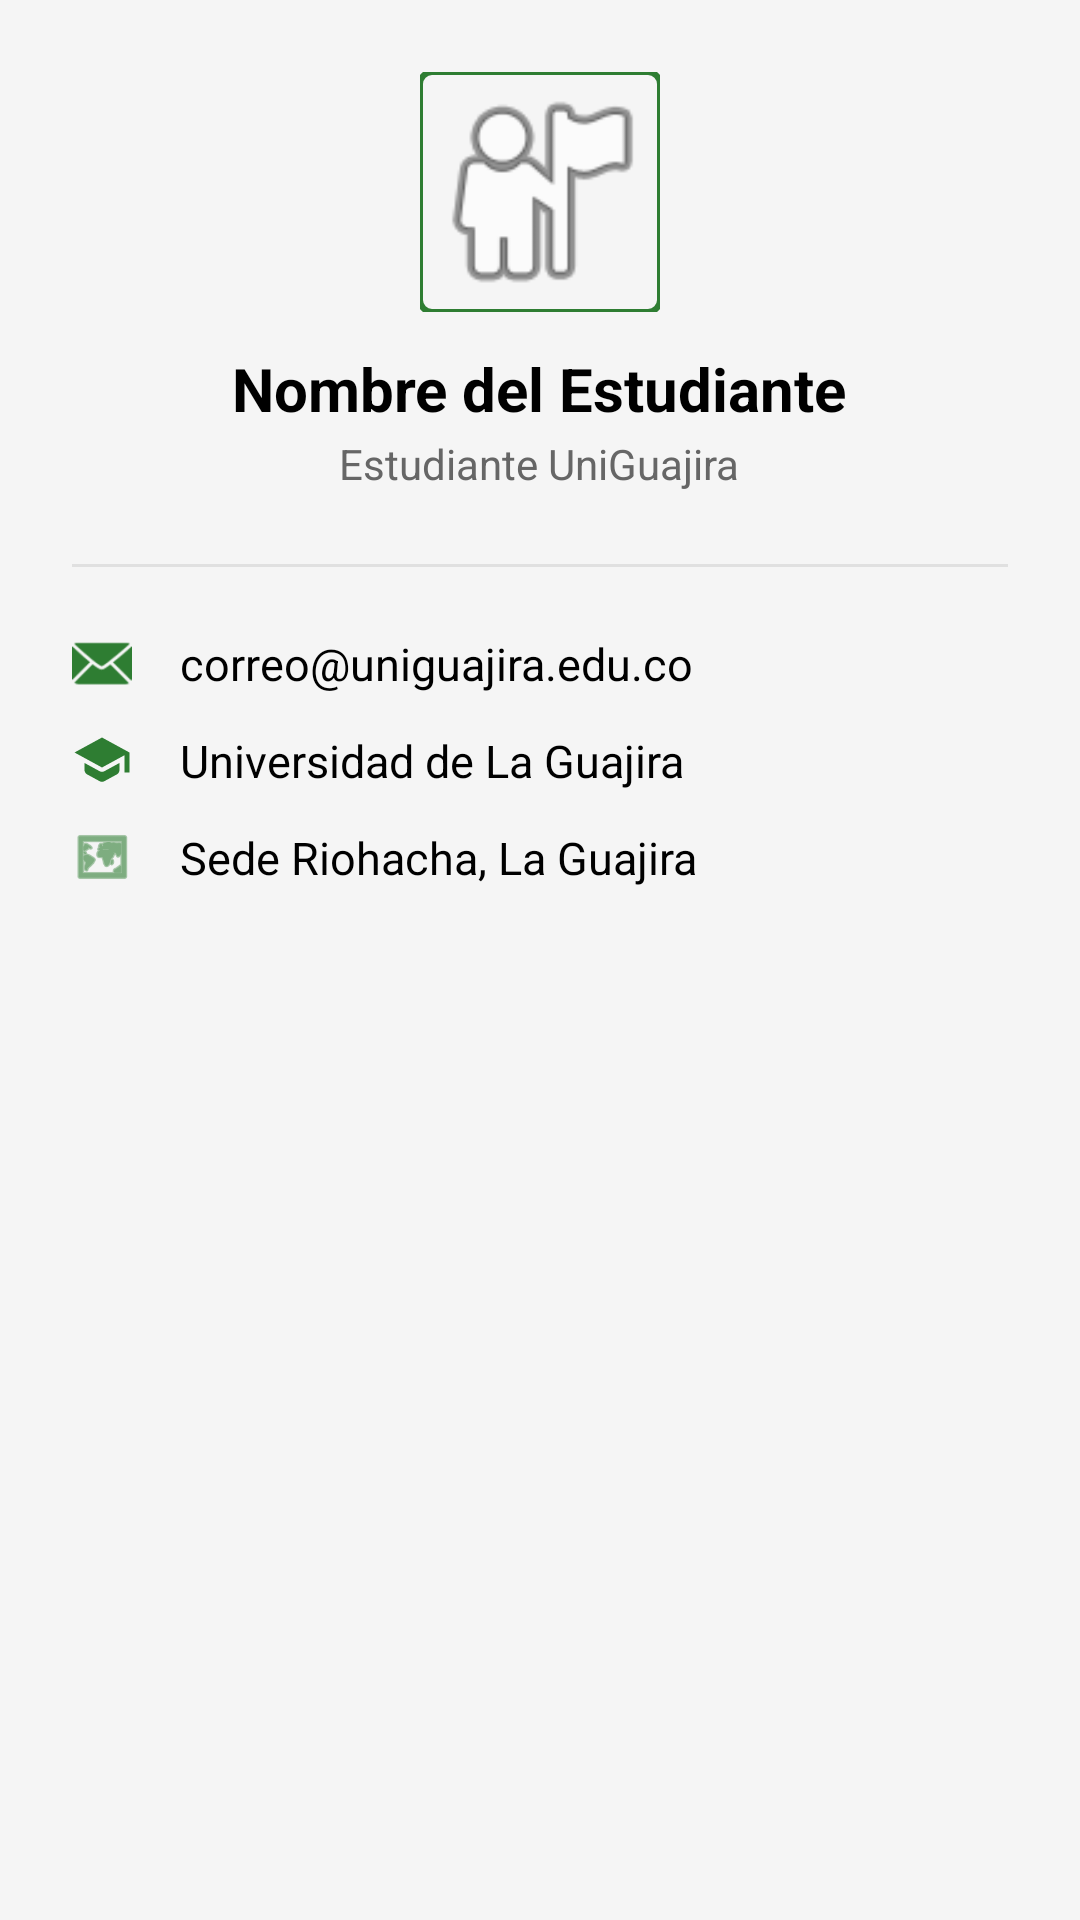

Write the Android layout XML for this screen, with the resource values it uses.
<!-- AndroidManifest.xml: application theme Theme.UniMarketGuajira -->
<!-- res/layout/dialog_profile.xml -->
<?xml version="1.0" encoding="utf-8"?>
<LinearLayout xmlns:android="http://schemas.android.com/apk/res/android"
    xmlns:app="http://schemas.android.com/apk/res-auto"
    android:layout_width="match_parent"
    android:layout_height="wrap_content"
    android:orientation="vertical"
    android:padding="24dp">

    
    <LinearLayout
        android:layout_width="match_parent"
        android:layout_height="wrap_content"
        android:gravity="center"
        android:orientation="vertical"
        android:paddingBottom="16dp">

        <com.google.android.material.imageview.ShapeableImageView
            android:id="@+id/ivDialogAvatar"
            android:layout_width="80dp"
            android:layout_height="80dp"
            android:scaleType="centerCrop"
            android:src="@android:drawable/ic_menu_myplaces"
            app:shapeAppearanceOverlay="@style/ShapeAppearance.MaterialComponents.MediumComponent"
            app:strokeColor="@color/primary"
            app:strokeWidth="2dp" />

        <TextView
            android:id="@+id/tvProfileName"
            android:layout_width="wrap_content"
            android:layout_height="wrap_content"
            android:layout_marginTop="12dp"
            android:textColor="@color/black"
            android:textSize="20sp"
            android:textStyle="bold"
            android:text="Nombre del Estudiante" />

        <TextView
            android:id="@+id/tvProfileRole"
            android:layout_width="wrap_content"
            android:layout_height="wrap_content"
            android:layout_marginTop="2dp"
            android:textColor="#666666"
            android:textSize="14sp"
            android:text="Estudiante UniGuajira" />
    </LinearLayout>

    <com.google.android.material.textfield.TextInputLayout
        android:id="@+id/tilProfileName"
        android:layout_width="match_parent"
        android:layout_height="wrap_content"
        android:layout_marginTop="8dp"
        android:hint="Nombre Completo"
        android:visibility="gone"
        style="@style/Widget.Material3.TextInputLayout.OutlinedBox">

        <com.google.android.material.textfield.TextInputEditText
            android:layout_width="match_parent"
            android:layout_height="wrap_content"
            android:inputType="textPersonName" />
    </com.google.android.material.textfield.TextInputLayout>

    <com.google.android.material.textfield.TextInputLayout
        android:id="@+id/tilProfileRole"
        android:layout_width="match_parent"
        android:layout_height="wrap_content"
        android:layout_marginTop="8dp"
        android:hint="Rol (Ej: Estudiante, Docente)"
        android:visibility="gone"
        style="@style/Widget.Material3.TextInputLayout.OutlinedBox">

        <com.google.android.material.textfield.TextInputEditText
            android:layout_width="match_parent"
            android:layout_height="wrap_content"
            android:inputType="text" />
    </com.google.android.material.textfield.TextInputLayout>

    <com.google.android.material.textfield.TextInputLayout
        android:id="@+id/tilProfilePhone"
        android:layout_width="match_parent"
        android:layout_height="wrap_content"
        android:layout_marginTop="8dp"
        android:hint="Teléfono / WhatsApp"
        android:visibility="gone"
        style="@style/Widget.Material3.TextInputLayout.OutlinedBox">

        <com.google.android.material.textfield.TextInputEditText
            android:layout_width="match_parent"
            android:layout_height="wrap_content"
            android:inputType="phone" />
    </com.google.android.material.textfield.TextInputLayout>

    <com.google.android.material.textfield.TextInputLayout
        android:id="@+id/tilProfileUniversity"
        android:layout_width="match_parent"
        android:layout_height="wrap_content"
        android:layout_marginTop="8dp"
        android:hint="Universidad"
        android:visibility="gone"
        style="@style/Widget.Material3.TextInputLayout.OutlinedBox">

        <com.google.android.material.textfield.TextInputEditText
            android:layout_width="match_parent"
            android:layout_height="wrap_content"
            android:inputType="text" />
    </com.google.android.material.textfield.TextInputLayout>

    <View
        android:layout_width="match_parent"
        android:layout_height="1dp"
        android:background="#E0E0E0"
        android:layout_marginVertical="8dp" />

    
    <LinearLayout
        android:layout_width="match_parent"
        android:layout_height="wrap_content"
        android:orientation="vertical"
        android:paddingVertical="8dp">

        
        <LinearLayout
            android:layout_width="match_parent"
            android:layout_height="wrap_content"
            android:orientation="horizontal"
            android:gravity="center_vertical"
            android:paddingVertical="6dp">

            <ImageView
                android:layout_width="20dp"
                android:layout_height="20dp"
                android:src="@android:drawable/ic_dialog_email"
                app:tint="@color/primary" />

            <TextView
                android:id="@+id/tvProfileEmail"
                android:layout_width="wrap_content"
                android:layout_height="wrap_content"
                android:layout_marginStart="16dp"
                android:textColor="@color/black"
                android:textSize="15sp"
                android:text="correo@uniguajira.edu.co" />
        </LinearLayout>

        
        <LinearLayout
            android:layout_width="match_parent"
            android:layout_height="wrap_content"
            android:orientation="horizontal"
            android:gravity="center_vertical"
            android:paddingVertical="6dp">

            <ImageView
                android:layout_width="20dp"
                android:layout_height="20dp"
                android:src="@drawable/ic_school"
                app:tint="@color/primary" />

            <TextView
                android:id="@+id/tvProfileUniversity"
                android:layout_width="wrap_content"
                android:layout_height="wrap_content"
                android:layout_marginStart="16dp"
                android:textColor="@color/black"
                android:textSize="15sp"
                android:text="Universidad de La Guajira" />
        </LinearLayout>

        
        <LinearLayout
            android:layout_width="match_parent"
            android:layout_height="wrap_content"
            android:orientation="horizontal"
            android:gravity="center_vertical"
            android:paddingVertical="6dp">

            <ImageView
                android:layout_width="20dp"
                android:layout_height="20dp"
                android:src="@android:drawable/ic_menu_mapmode"
                app:tint="@color/primary" />

            <TextView
                android:layout_width="wrap_content"
                android:layout_height="wrap_content"
                android:layout_marginStart="16dp"
                android:textColor="@color/black"
                android:textSize="15sp"
                android:text="Sede Riohacha, La Guajira" />
        </LinearLayout>

    </LinearLayout>

</LinearLayout>
<!-- resources referenced by this layout -->
<resources>
  <color name="black">#FF000000</color>
  <color name="primary">#FF2E7D32</color>
  <!-- drawable ic_school (drawable) -->
  <vector xmlns:android="http://schemas.android.com/apk/res/android"
      android:width="24dp"
      android:height="24dp"
      android:viewportWidth="24"
      android:viewportHeight="24"
      android:tint="@color/primary">
    <path
        android:fillColor="@android:color/white"
        android:pathData="M5,13.18v2.81c0,0.73 0.4,1.41 1.04,1.76l5,2.73c0.6,0.33 1.32,0.33 1.92,0l5,-2.73c0.64,-0.35 1.04,-1.03 1.04,-1.76v-2.81l-6.04,3.3c-0.6,0.33 -1.32,0.33 -1.92,0L5,13.18zM12,3L1,9l11,6l9,-4.91V17h2V9L12,3z"/>
  </vector>
  <style name="Theme.UniMarketGuajira" parent="Base.Theme.UniMarketGuajira" />
  <style name="Base.Theme.UniMarketGuajira" parent="Theme.Material3.Light.NoActionBar">
          
          <item name="android:statusBarColor">@color/primary</item>
          <item name="android:windowLightStatusBar">false</item>
          <item name="colorPrimary">@color/primary</item>
          <item name="android:windowBackground">@color/gray_light</item>
      </style>
  <color name="gray_light">#F5F5F5</color>
</resources>
